Labelled photos from "pytorch_form", an image-classification folder in smil0025/FYP. The possible labels are: cotton, poly satin.

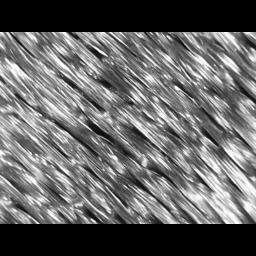
Label: poly satin

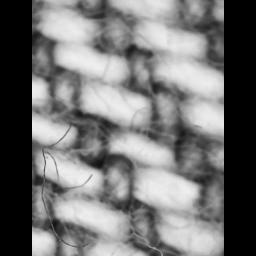
Label: cotton

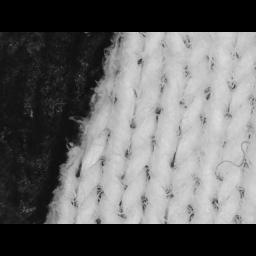
Label: cotton

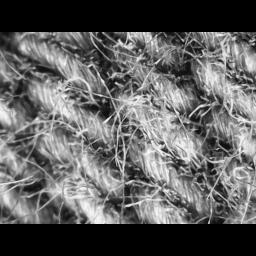
Label: cotton

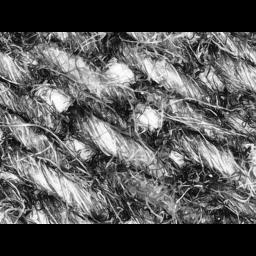
Label: cotton

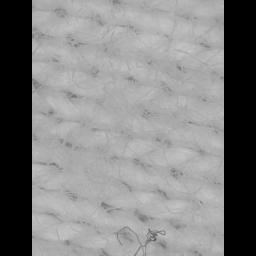
Label: cotton
